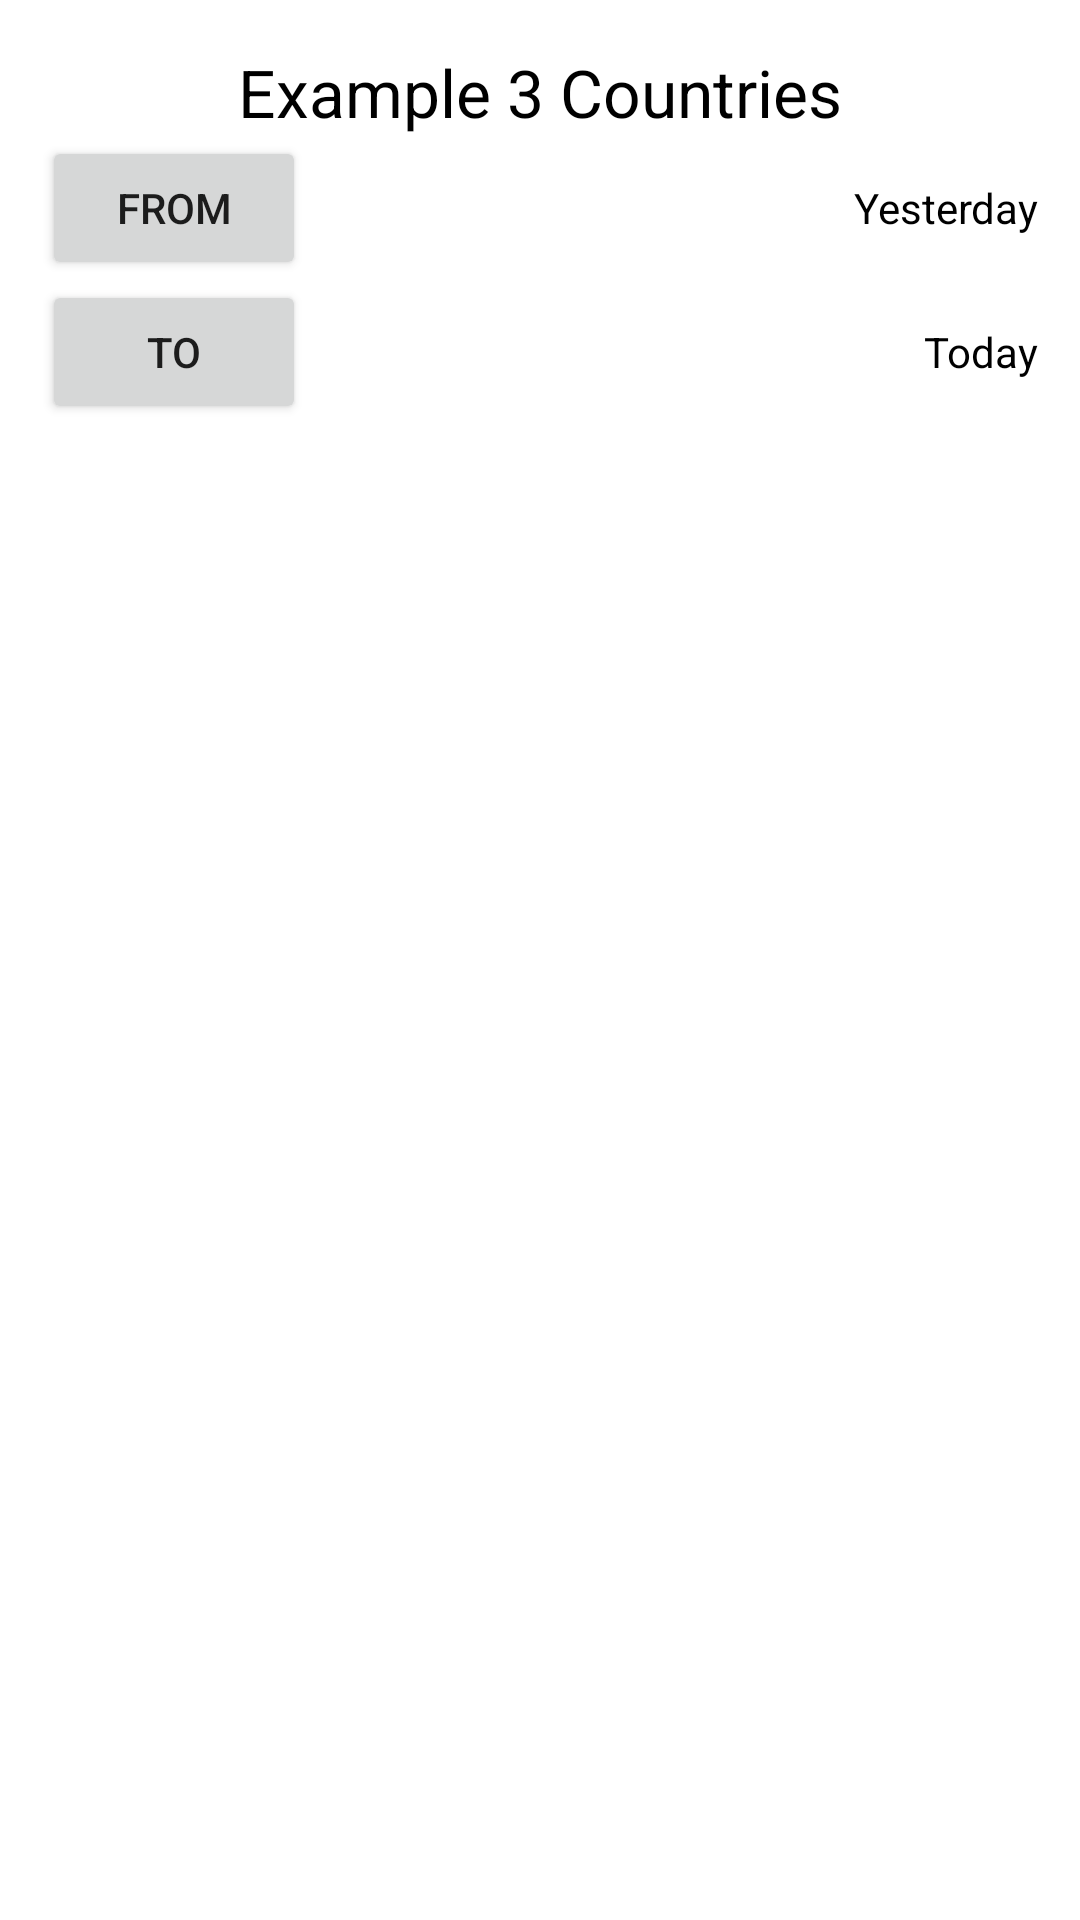

Android layout source for this screen:
<!-- AndroidManifest.xml: application theme Theme.SuperCom -->
<!-- res/layout/fragment_main.xml -->
<?xml version="1.0" encoding="utf-8"?>
<layout xmlns:android="http://schemas.android.com/apk/res/android"
    xmlns:app="http://schemas.android.com/apk/res-auto"
    xmlns:tools="http://schemas.android.com/tools">

    <androidx.constraintlayout.widget.ConstraintLayout
        android:layout_width="match_parent"
        android:layout_height="match_parent"
        android:background="@color/white"
        tools:context=".view.MainFragment">


        <TextView
            android:id="@+id/fragment_main_title"
            android:layout_width="wrap_content"
            android:layout_height="wrap_content"
            android:layout_marginTop="16dp"
            android:text="@string/fragment_main_example_3_countries"
            android:textColor="@color/black"
            android:textSize="22sp"
            app:layout_constraintEnd_toEndOf="parent"
            app:layout_constraintStart_toStartOf="parent"
            app:layout_constraintTop_toTopOf="parent" />

        <LinearLayout
            android:id="@+id/fragment_main_top_date_view_group"
            android:layout_width="match_parent"
            android:layout_height="wrap_content"
            android:orientation="horizontal"
            app:layout_constraintTop_toBottomOf="@+id/fragment_main_title">


            <Button
                android:id="@+id/fragment_main_from_button"
                android:layout_width="wrap_content"
                android:layout_height="wrap_content"
                android:layout_marginStart="14dp"
                android:text="@string/fragment_main_from" />

            <Space
                android:layout_width="0dp"
                android:layout_height="match_parent"
                android:layout_weight="1" />

            <TextView
                android:id="@+id/fragment_main_from_date"
                android:layout_width="wrap_content"
                android:layout_height="wrap_content"
                android:layout_marginEnd="14dp"
                android:text="@string/fragment_main_yesterday"
                android:textColor="@color/black" />

        </LinearLayout>

        <LinearLayout
            android:id="@+id/fragment_main_bottom_date_view_group"
            android:layout_width="match_parent"
            android:layout_height="wrap_content"
            android:orientation="horizontal"
            app:layout_constraintTop_toBottomOf="@+id/fragment_main_top_date_view_group">


            <Button
                android:id="@+id/fragment_main_to_button"
                android:layout_width="wrap_content"
                android:layout_height="wrap_content"
                android:layout_marginStart="14dp"
                android:text="@string/fragment_main_to" />

            <Space
                android:layout_width="0dp"
                android:layout_height="match_parent"
                android:layout_weight="1" />

            <TextView
                android:id="@+id/fragment_main_to_date"
                android:layout_width="wrap_content"
                android:layout_height="wrap_content"
                android:layout_marginEnd="14dp"
                android:text="@string/fragment_main_today"
                android:textColor="@color/black" />

        </LinearLayout>

        <ProgressBar
            android:id="@+id/fragment_main_top_progress_bar"
            android:layout_width="wrap_content"
            android:layout_height="wrap_content"
            app:layout_constraintEnd_toEndOf="parent"
            app:layout_constraintHorizontal_bias="0.5"
            app:layout_constraintStart_toEndOf="parent"
            app:layout_constraintStart_toStartOf="parent"
            app:layout_constraintTop_toBottomOf="@+id/fragment_main_bottom_date_view_group" />


        <androidx.recyclerview.widget.RecyclerView
            android:id="@+id/fragment_main_recyclerview"
            android:layout_width="match_parent"
            android:layout_height="wrap_content"
            android:visibility="gone"
            app:layout_constraintTop_toBottomOf="@+id/fragment_main_top_progress_bar"
            tools:itemCount="3"
            tools:listitem="@layout/viewholder_country"
            tools:visibility="visible" />


        <ProgressBar
            android:id="@+id/fragment_main_country_fetch_progress_bar"
            android:layout_width="wrap_content"
            android:layout_height="wrap_content"
            android:layout_marginTop="15dp"
            app:layout_constraintEnd_toEndOf="parent"
            app:layout_constraintHorizontal_bias="0.5"
            app:layout_constraintStart_toStartOf="parent"
            app:layout_constraintTop_toBottomOf="@+id/fragment_main_recyclerview" />

        <LinearLayout
            android:id="@+id/fragment_main_self_country_view_group"
            android:layout_width="match_parent"
            android:layout_height="wrap_content"
            android:orientation="horizontal"
            android:visibility="gone"
            app:layout_constraintTop_toBottomOf="@+id/fragment_main_country_fetch_progress_bar"
            tools:visibility="visible">


            <Button
                android:id="@+id/fragment_main_fetch_country_button"
                android:layout_width="wrap_content"
                android:layout_height="wrap_content"
                android:layout_marginStart="14dp"
                android:text="@string/fragment_main_fetch_country" />

            <Space
                android:layout_width="0dp"
                android:layout_height="match_parent"
                android:layout_weight="1" />

            <TextView
                android:id="@+id/fragment_main_fetched_country_data"
                android:layout_width="wrap_content"
                android:layout_height="wrap_content"
                android:layout_marginEnd="14dp"
                android:textColor="@color/black"
                tools:text="Country - IL, Cases - 2000" />

        </LinearLayout>


    </androidx.constraintlayout.widget.ConstraintLayout>
</layout>
<!-- res/layout/viewholder_country.xml (included above) -->
<?xml version="1.0" encoding="utf-8"?>
<layout xmlns:android="http://schemas.android.com/apk/res/android"
    xmlns:app="http://schemas.android.com/apk/res-auto"
    xmlns:tools="http://schemas.android.com/tools">

    <androidx.constraintlayout.widget.ConstraintLayout
        android:layout_width="match_parent"
        android:layout_height="wrap_content"
        android:background="@color/white"
        android:padding="15dp">

        <TextView
            android:id="@+id/viewholder_country_country"
            android:layout_width="wrap_content"
            android:layout_height="wrap_content"
            android:textColor="@color/black"
            app:layout_constraintBottom_toBottomOf="parent"
            app:layout_constraintEnd_toStartOf="@+id/viewholder_country_cases"
            app:layout_constraintHorizontal_bias="0.5"
            app:layout_constraintStart_toStartOf="parent"
            app:layout_constraintTop_toTopOf="parent"
            tools:text="Italy" />

        <TextView
            android:id="@+id/viewholder_country_cases"
            android:layout_width="wrap_content"
            android:layout_height="wrap_content"
            android:textColor="@color/black"
            app:layout_constraintBottom_toBottomOf="parent"
            app:layout_constraintEnd_toEndOf="parent"
            app:layout_constraintHorizontal_bias="0.5"
            app:layout_constraintStart_toEndOf="@+id/viewholder_country_country"
            app:layout_constraintTop_toTopOf="parent"
            tools:text="30 new cases" />

    </androidx.constraintlayout.widget.ConstraintLayout>

</layout>
<!-- resources referenced by this layout -->
<resources>
  <string name="fragment_main_example_3_countries">Example 3 Countries</string>
  <string name="fragment_main_fetch_country">Fetch Country</string>
  <string name="fragment_main_from">From</string>
  <string name="fragment_main_to">To</string>
  <string name="fragment_main_today">Today</string>
  <string name="fragment_main_yesterday">Yesterday</string>
  <style name="Theme.SuperCom" parent="Theme.MaterialComponents.DayNight.DarkActionBar">
          
          <item name="colorPrimary">@color/purple_500</item>
          <item name="colorPrimaryVariant">@color/purple_700</item>
          <item name="colorOnPrimary">@color/white</item>
          
          <item name="colorSecondary">@color/teal_200</item>
          <item name="colorSecondaryVariant">@color/teal_700</item>
          <item name="colorOnSecondary">@color/black</item>
          
          <item name="android:statusBarColor" tools:targetApi="l">?attr/colorPrimaryVariant</item>
          
      </style>
  <!-- not gathered from this repository: default colours our renderer supplied (Android Studio template values) -->
  <color name="purple_500">#FF6200EE</color>
  <color name="purple_700">#FF3700B3</color>
  <color name="teal_200">#FF03DAC5</color>
  <color name="teal_700">#FF018786</color>
  <color name="black">#FF000000</color>
  <color name="white">#FFFFFFFF</color>
</resources>
